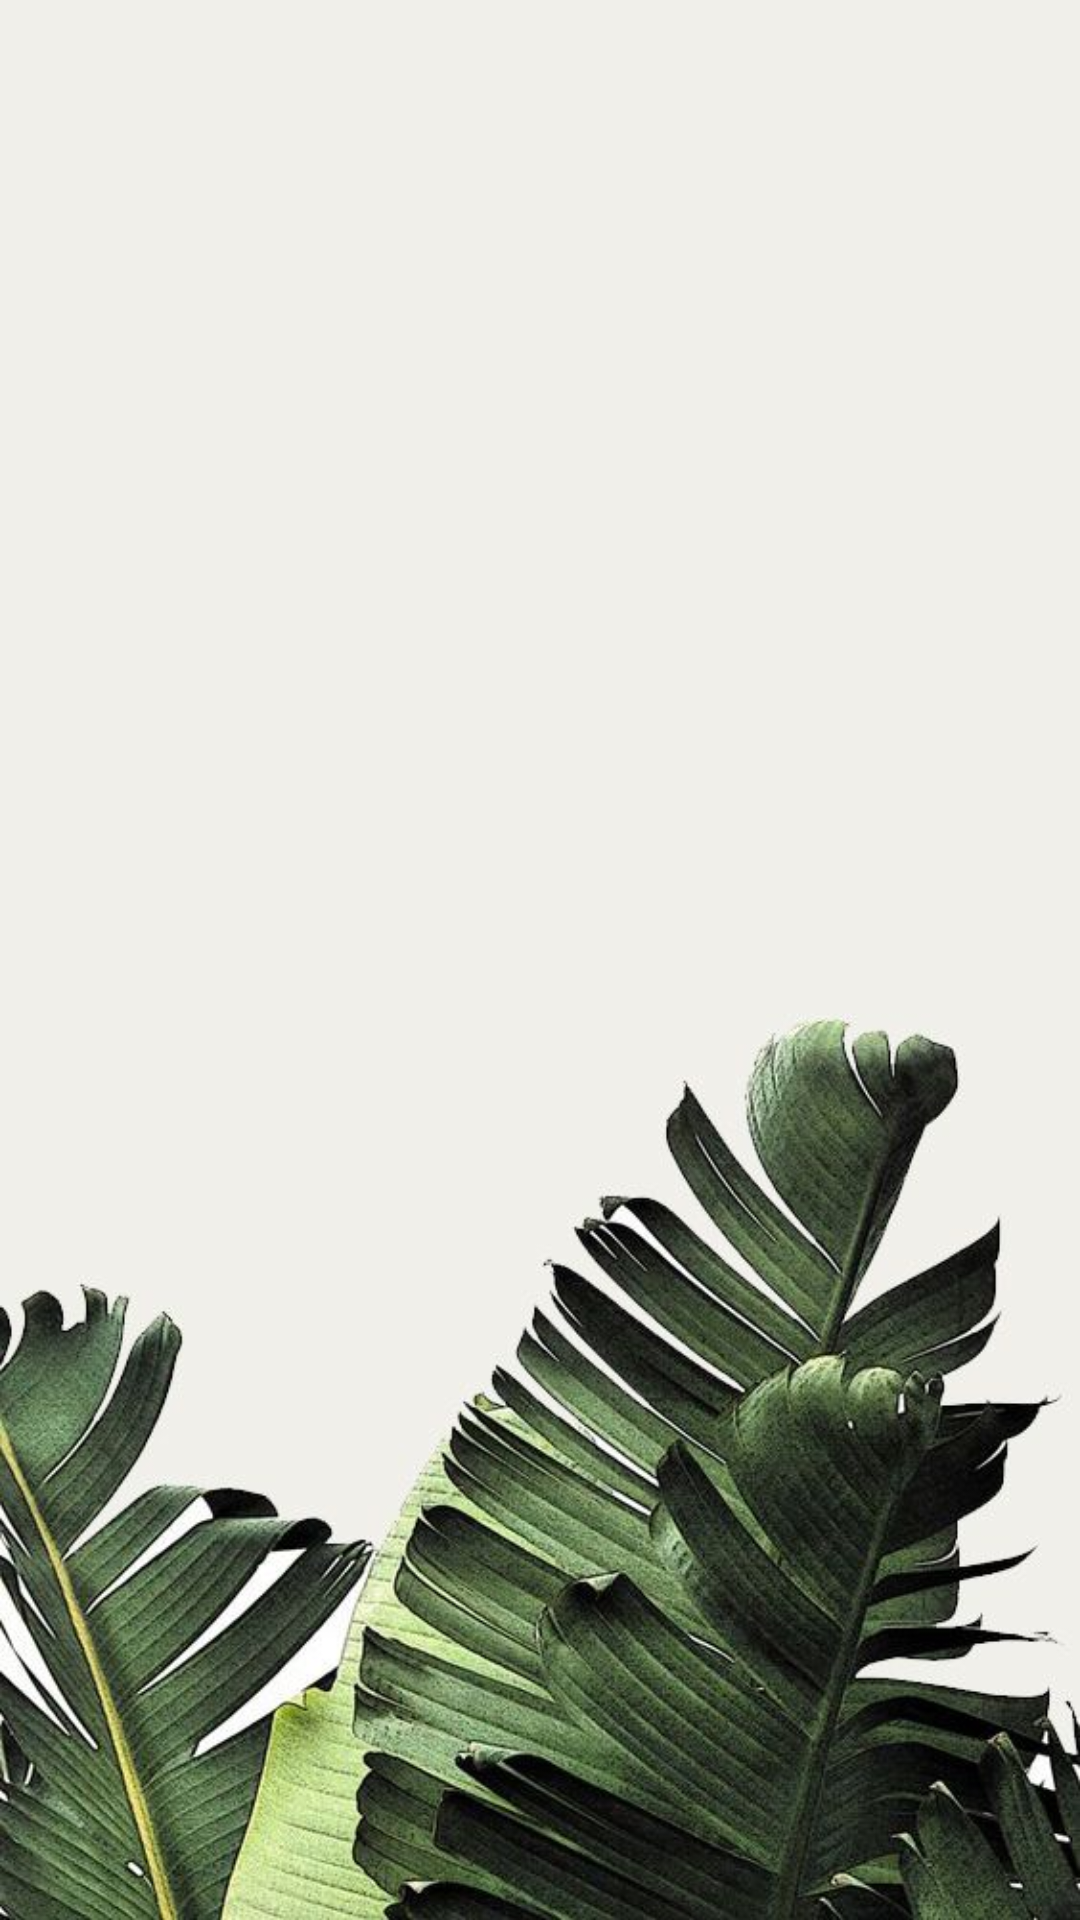

Reconstruct the res/layout file that produces this screen, plus the resources it refers to.
<!-- AndroidManifest.xml: application theme AppTheme -->
<!-- res/layout/activity_details.xml -->
<?xml version="1.0" encoding="utf-8"?>
<androidx.constraintlayout.widget.ConstraintLayout xmlns:android="http://schemas.android.com/apk/res/android"
    xmlns:app="http://schemas.android.com/apk/res-auto"
    xmlns:tools="http://schemas.android.com/tools"
    android:layout_width="match_parent"
    android:layout_height="match_parent"
    tools:context=".DetailsActivity">

    <com.google.android.material.navigation.NavigationView
        android:layout_width="wrap_content"
        android:layout_height="match_parent"
        android:layout_marginEnd="411dp"
        app:layout_constraintBottom_toBottomOf="parent"
        app:layout_constraintEnd_toEndOf="parent"
        app:layout_constraintStart_toStartOf="parent"
        app:layout_constraintTop_toTopOf="parent" />
</androidx.constraintlayout.widget.ConstraintLayout>
<!-- resources referenced by this layout -->
<resources>
  <style name="AppTheme" parent="Theme.AppCompat.Light.NoActionBar">
          
          <item name="android:background">@drawable/background</item>
          <item name="colorPrimary">@color/colorPrimary</item>
          <item name="colorPrimaryDark">@color/colorPrimaryDark</item>
          <item name="colorAccent">@color/colorAccent</item>
      </style>
  <!-- drawable background: jpg bitmap (drawable, 64390 bytes) -->
  <color name="colorPrimary">#008577</color>
  <color name="colorPrimaryDark">#00574B</color>
  <color name="colorAccent">#473A6FA6</color>
</resources>
